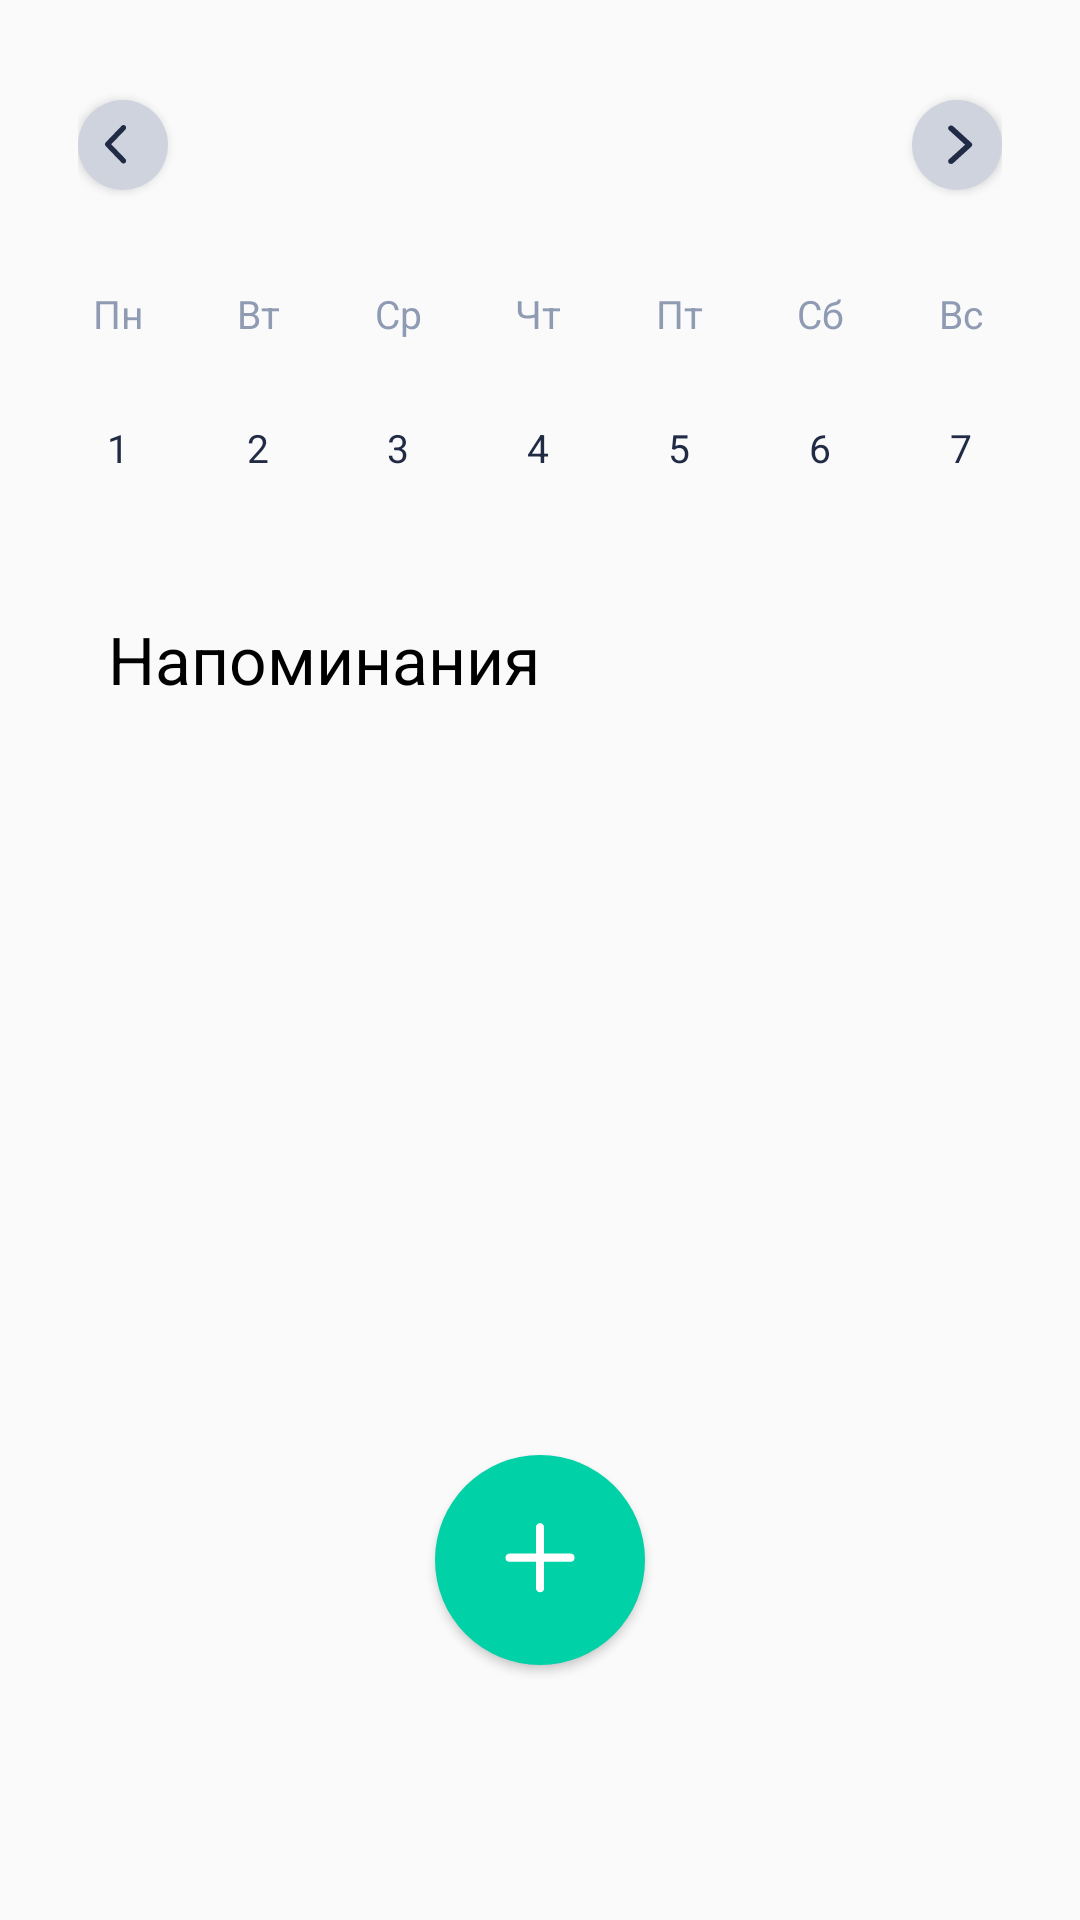

Layout XML and referenced resources for this Android screen:
<!-- AndroidManifest.xml: application theme Theme.AppCompat.Light.NoActionBar -->
<!-- res/layout/fragment_home.xml -->
<?xml version="1.0" encoding="utf-8"?>
<androidx.constraintlayout.widget.ConstraintLayout xmlns:android="http://schemas.android.com/apk/res/android"
    xmlns:app="http://schemas.android.com/apk/res-auto"
    xmlns:tools="http://schemas.android.com/tools"
    android:layout_width="match_parent"
    android:layout_height="match_parent">

    <LinearLayout
        android:id="@+id/linearLayout"
        android:layout_width="match_parent"
        android:layout_height="match_parent"
        android:orientation="vertical"
        android:padding="16dp">

        <LinearLayout
            android:layout_width="match_parent"
            android:layout_height="wrap_content"
            android:layout_marginBottom="15sp"
            android:gravity="center"
            android:orientation="horizontal"
            android:paddingLeft="10sp"
            android:paddingTop="10sp"
            android:paddingRight="10sp"
            android:paddingBottom="10sp">

            <Button
                android:id="@+id/buttonLeft"
                android:layout_width="30sp"
                android:layout_height="30sp"
                android:paddingLeft="9sp"
                android:background="@drawable/rounded_blue_button"
                android:drawableLeft="@drawable/left_calendar" />

            <LinearLayout
                android:layout_width="wrap_content"
                android:layout_height="wrap_content"
                android:layout_weight="1"
                android:gravity="center"
                android:orientation="vertical">

                <TextView
                    android:id="@+id/textViewMonth"
                    android:layout_width="wrap_content"
                    android:layout_height="wrap_content"
                    android:layout_marginHorizontal="16dp"
                    android:textColor="@color/calendar_day"
                    android:textSize="20sp" />

                <TextView
                    android:id="@+id/textViewYear"
                    android:layout_width="wrap_content"
                    android:layout_height="wrap_content"
                    android:layout_marginHorizontal="16dp"
                    android:textSize="13sp" />
            </LinearLayout>

            <Button
                android:id="@+id/buttonRight"
                android:layout_width="30sp"
                android:layout_height="30sp"
                android:paddingRight="9sp"
                android:background="@drawable/rounded_blue_button"
                android:drawableRight="@drawable/right_calendar" />
        </LinearLayout>

        <LinearLayout
            android:layout_width="match_parent"
            android:layout_height="wrap_content"
            android:layout_marginBottom="10sp"
            android:gravity="center"
            android:orientation="horizontal">

            <TextView
                android:layout_width="0dp"
                android:layout_height="wrap_content"
                android:layout_weight="1"
                android:text="Пн"
                android:textAlignment="center"
                android:textColor="@color/calendar_weekday"
                android:textSize="13sp" />

            <TextView
                android:layout_width="0dp"
                android:layout_height="wrap_content"
                android:layout_weight="1"
                android:text="Вт"
                android:textAlignment="center"
                android:textColor="@color/calendar_weekday"
                android:textSize="13sp" />

            <TextView
                android:layout_width="0dp"
                android:layout_height="wrap_content"
                android:layout_weight="1"
                android:text="Ср"
                android:textAlignment="center"
                android:textColor="@color/calendar_weekday"
                android:textSize="13sp" />

            <TextView
                android:layout_width="0dp"
                android:layout_height="wrap_content"
                android:layout_weight="1"
                android:text="Чт"
                android:textAlignment="center"
                android:textColor="@color/calendar_weekday"
                android:textSize="13sp" />

            <TextView
                android:layout_width="0dp"
                android:layout_height="wrap_content"
                android:layout_weight="1"
                android:text="Пт"
                android:textAlignment="center"
                android:textColor="@color/calendar_weekday"
                android:textSize="13sp" />

            <TextView
                android:layout_width="0dp"
                android:layout_height="wrap_content"
                android:layout_weight="1"
                android:text="Сб"
                android:textAlignment="center"
                android:textColor="@color/calendar_weekday"
                android:textSize="13sp" />

            <TextView
                android:layout_width="0dp"
                android:layout_height="wrap_content"
                android:layout_weight="1"
                android:text="Вс"
                android:textAlignment="center"
                android:textColor="@color/calendar_weekday"
                android:textSize="13sp" />
        </LinearLayout>

        <LinearLayout
            android:layout_width="match_parent"
            android:layout_height="wrap_content"
            android:gravity="center"
            android:orientation="horizontal">

            <TextView
                android:id="@+id/mondayDate"
                android:layout_width="0dp"
                android:layout_height="wrap_content"
                android:layout_weight="1"
                android:padding="17sp"
                android:text="1"
                android:textAlignment="center"
                android:textColor="@color/calendar_day"
                android:textSize="13sp"
                />

            <TextView
                android:id="@+id/tuesdayDate"
                android:layout_width="0dp"
                android:layout_height="wrap_content"
                android:layout_weight="1"
                android:padding="17sp"
                android:text="2"
                android:textAlignment="center"
                android:textColor="@color/calendar_day"
                android:textSize="13sp" />

            <TextView
                android:id="@+id/wednesdayDate"
                android:layout_width="0dp"
                android:layout_height="wrap_content"
                android:layout_weight="1"
                android:padding="17sp"
                android:text="3"
                android:textAlignment="center"
                android:textColor="@color/calendar_day"
                android:textSize="13sp" />

            <TextView
                android:id="@+id/thursdayDate"
                android:layout_width="0dp"
                android:padding="17sp"
                android:layout_height="wrap_content"
                android:layout_weight="1"
                android:text="4"
                android:textAlignment="center"
                android:textColor="@color/calendar_day"
                android:textSize="13sp" />

            <TextView
                android:id="@+id/fridayDate"
                android:layout_width="0dp"
                android:layout_height="wrap_content"
                android:layout_weight="1"
                android:text="5"
                android:padding="17sp"
                android:textAlignment="center"
                android:textColor="@color/calendar_day"
                android:textSize="13sp" />

            <TextView
                android:id="@+id/saturdayDate"
                android:layout_width="0dp"
                android:layout_height="wrap_content"
                android:layout_weight="1"
                android:text="6"
                android:padding="17sp"
                android:textAlignment="center"
                android:textColor="@color/calendar_day"
                android:textSize="13sp" />

            <TextView
                android:id="@+id/sundayDate"
                android:layout_width="0dp"
                android:layout_height="wrap_content"
                android:layout_weight="1"
                android:text="7"
                android:padding="17sp"
                android:textAlignment="center"
                android:textColor="@color/calendar_day"
                android:textSize="13sp" />
        </LinearLayout>

        <TextView
            android:id="@+id/textView3"
            android:layout_width="match_parent"
            android:layout_height="wrap_content"
            android:paddingLeft="20sp"
            android:paddingTop="30sp"
            android:paddingRight="20sp"
            android:text="Напоминания"
            android:textColor="@color/black"
            android:textSize="22sp" />


        <androidx.recyclerview.widget.RecyclerView
            android:id="@+id/recyclerViewReminders"
            android:layout_width="match_parent"
            android:layout_height="348dp"
            android:paddingTop="12dp"
            android:paddingLeft="24sp"
            app:layoutManager="androidx.recyclerview.widget.LinearLayoutManager"
            app:layout_constraintBottom_toBottomOf="parent"
            app:layout_constraintEnd_toEndOf="parent"
            app:layout_constraintStart_toStartOf="parent"
            app:layout_constraintTop_toTopOf="parent" />

    </LinearLayout>


    <Button
        android:id="@+id/btn_add_reminder"
        android:layout_width="70dp"
        android:layout_height="70dp"
        android:layout_marginBottom="85dp"
        android:contentDescription="Добавить напоминание"
        android:background="@drawable/rounded_home_button"
        android:drawableTop="@drawable/add_button"
        android:gravity="center"
        android:paddingTop="22sp"
        app:layout_constraintBottom_toBottomOf="parent"
        app:layout_constraintEnd_toEndOf="parent"
        app:layout_constraintStart_toStartOf="parent"/>


</androidx.constraintlayout.widget.ConstraintLayout>
<!-- resources referenced by this layout -->
<resources>
  <color name="black">#FF000000</color>
  <color name="calendar_day">#222B45</color>
  <color name="calendar_weekday">#8F9BB3</color>
  <!-- drawable add_button (drawable) -->
  <vector xmlns:android="http://schemas.android.com/apk/res/android"
      android:width="24dp"
      android:height="24dp"
      android:viewportWidth="25"
      android:viewportHeight="25">
    <path
        android:strokeWidth="1"
        android:pathData="M23.092,11.825H13.408V2.141C13.408,1.64 13.001,1.233 12.5,1.233C11.999,1.233 11.592,1.64 11.592,2.141V11.825H1.908C1.406,11.825 1,12.232 1,12.733C1,13.235 1.406,13.641 1.908,13.641H11.592V23.326C11.592,23.827 11.999,24.233 12.5,24.233C13.001,24.233 13.408,23.827 13.408,23.326V13.641H23.092C23.594,13.641 24,13.235 24,12.733C24,12.232 23.594,11.825 23.092,11.825Z"
        android:fillColor="#ffffff"
        android:strokeColor="#ffffff"/>
  </vector>
  <!-- drawable left_calendar (drawable) -->
  <vector xmlns:android="http://schemas.android.com/apk/res/android"
      android:width="8dp"
      android:height="13dp"
      android:viewportWidth="8"
      android:viewportHeight="13">
    <path
        android:pathData="M-0,6.419C-0,6.189 0.084,5.959 0.253,5.784L5.562,0.263C5.9,-0.088 6.447,-0.088 6.785,0.263C7.122,0.614 7.122,1.184 6.785,1.535L2.087,6.419L6.785,11.304C7.122,11.655 7.122,12.224 6.785,12.575C6.447,12.927 5.9,12.927 5.562,12.575L0.253,7.055C0.084,6.879 -0,6.649 -0,6.419V6.419Z"
        android:fillColor="#222B45"/>
  </vector>
  <!-- drawable right_calendar (drawable) -->
  <vector xmlns:android="http://schemas.android.com/apk/res/android"
      android:width="9dp"
      android:height="13dp"
      android:viewportWidth="9"
      android:viewportHeight="13">
    <path
        android:pathData="M8.077,6.581C8.077,6.811 7.98,7.041 7.787,7.216L1.724,12.737C1.338,13.088 0.713,13.088 0.327,12.737C-0.058,12.386 -0.058,11.816 0.327,11.465L5.693,6.581L0.328,1.696C-0.058,1.345 -0.058,0.776 0.328,0.425C0.713,0.073 1.339,0.073 1.724,0.425L7.788,5.945C7.98,6.121 8.077,6.351 8.077,6.581V6.581Z"
        android:fillColor="#222B45"/>
  </vector>
  <!-- drawable rounded_blue_button (drawable) -->
  <?xml version="1.0" encoding="utf-8"?>
  <shape xmlns:android="http://schemas.android.com/apk/res/android"
      android:shape="rectangle">
      <solid android:color="#CED3DE" /> 
      <corners android:radius="34sp" /> 
  </shape>
  <!-- drawable rounded_home_button (drawable) -->
  <?xml version="1.0" encoding="utf-8"?>
  <shape xmlns:android="http://schemas.android.com/apk/res/android"
      android:shape="oval">
      <solid android:color="#00D1A7" /> 
  </shape>
</resources>
